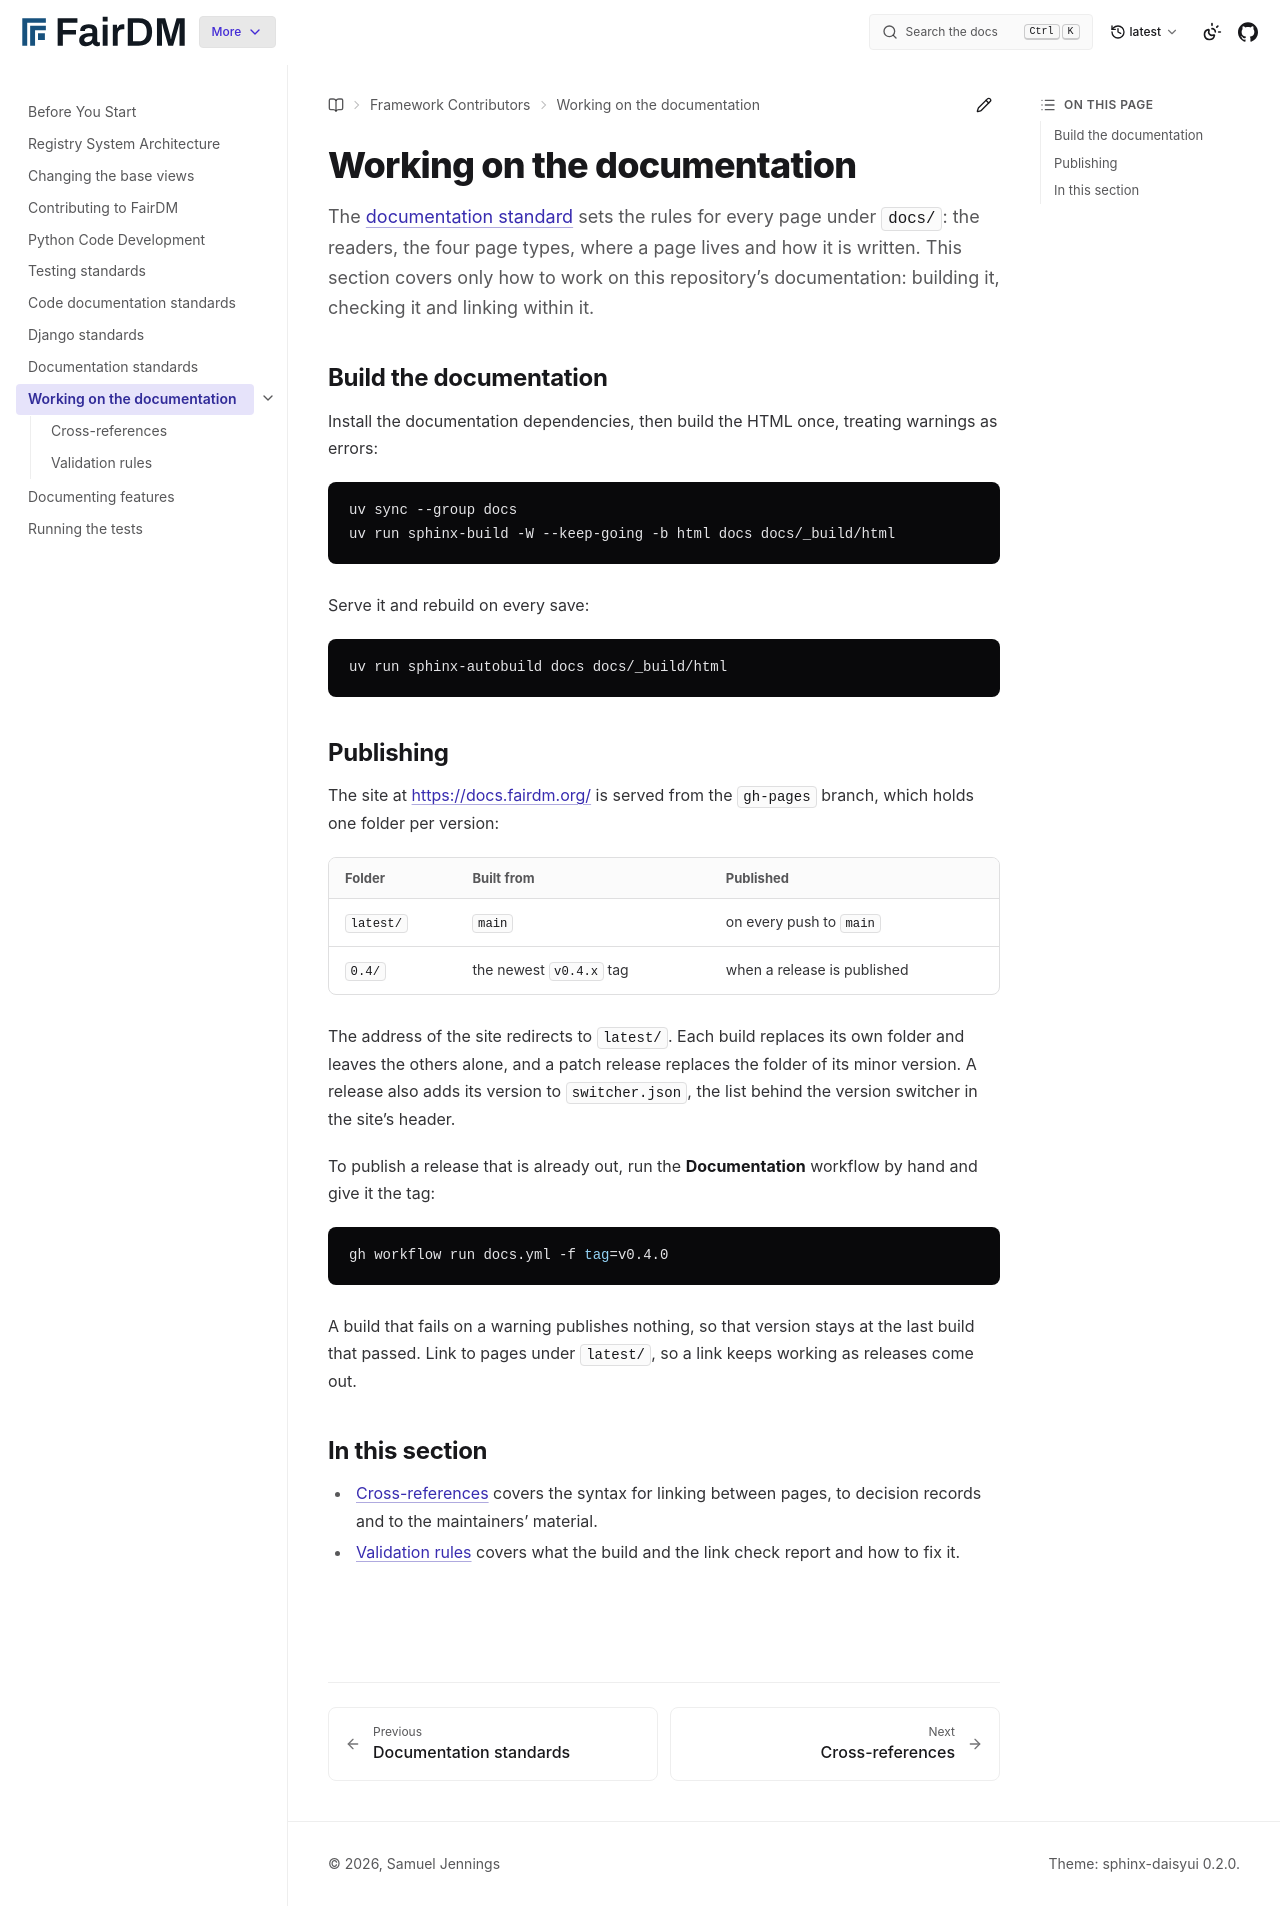

repository: FAIR-DM/fairdm · page: latest/contributing/documentation/index.html · generator: sphinx

# Working on the documentation

The [documentation standard](../standards/documentation.md) sets the rules for every page under
`docs/`: the readers, the four page types, where a page lives and how it is written. This section
covers only how to work on this repository's documentation: building it, checking it and linking
within it.

## Build the documentation

Install the documentation dependencies, then build the HTML once, treating warnings as errors:

```bash
uv sync --group docs
uv run sphinx-build -W --keep-going -b html docs docs/_build/html
```

Serve it and rebuild on every save:

```bash
uv run sphinx-autobuild docs docs/_build/html
```

## Publishing

The site at <https://docs.fairdm.org/> is served from the `gh-pages` branch, which holds one folder
per version:

| Folder | Built from | Published |
| --- | --- | --- |
| `latest/` | `main` | on every push to `main` |
| `0.4/` | the newest `v0.4.x` tag | when a release is published |

The address of the site redirects to `latest/`. Each build replaces its own folder and leaves the
others alone, and a patch release replaces the folder of its minor version. A release also adds its
version to `switcher.json`, the list behind the version switcher in the site's header.

To publish a release that is already out, run the **Documentation** workflow by hand and give it
the tag:

```bash
gh workflow run docs.yml -f tag=v0.4.0
```

A build that fails on a warning publishes nothing, so that version stays at the last build that
passed. Link to pages under `latest/`, so a link keeps working as releases come out.

## In this section

- [Cross-references](cross-references.md) covers the syntax for linking between pages, to decision
  records and to the maintainers' material.
- [Validation rules](validation-rules.md) covers what the build and the link check report and how
  to fix it.

```{toctree}
:hidden:

cross-references
validation-rules
```
